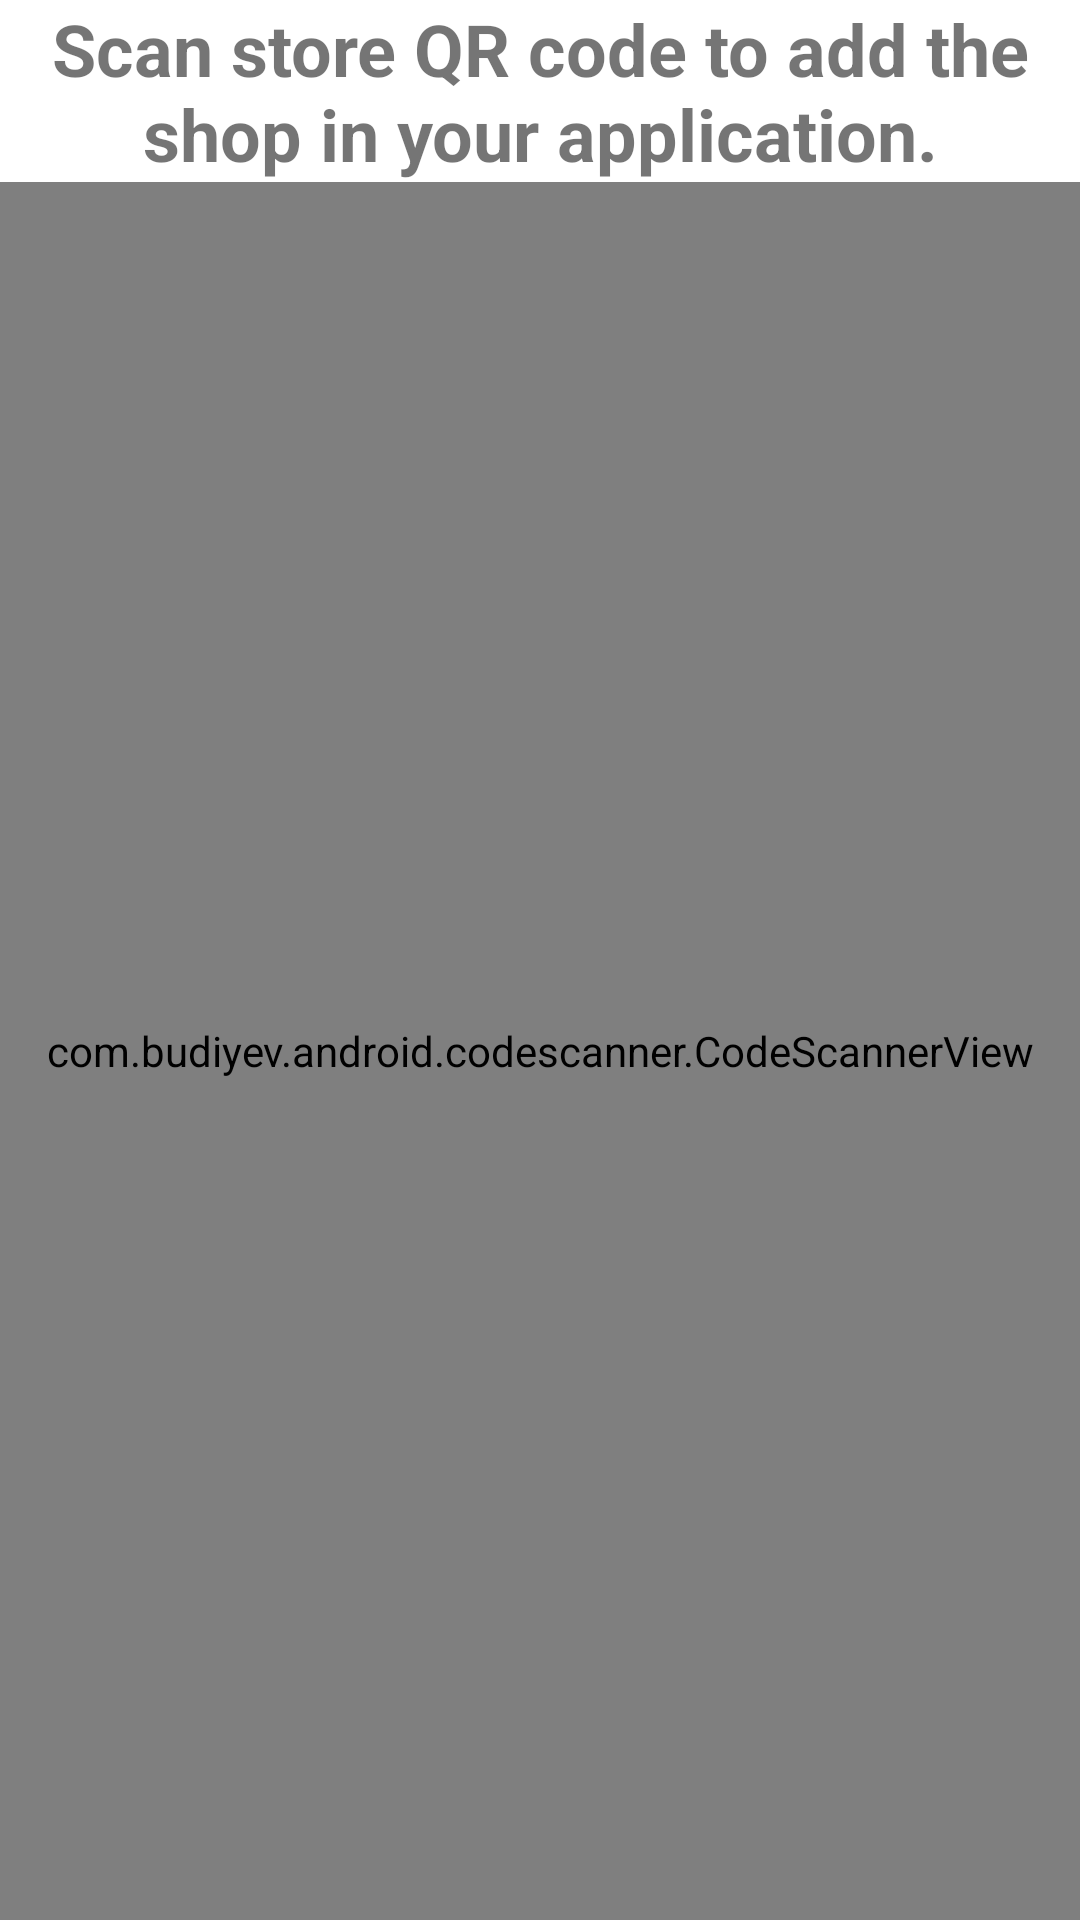

Write the Android layout XML for this screen, with the resource values it uses.
<!-- AndroidManifest.xml: application theme Theme.uShopQrCodeScanner -->
<!-- res/layout/activity_main.xml -->
<?xml version="1.0" encoding="utf-8"?>
<androidx.constraintlayout.widget.ConstraintLayout xmlns:android="http://schemas.android.com/apk/res/android"
    xmlns:app="http://schemas.android.com/apk/res-auto"
    xmlns:tools="http://schemas.android.com/tools"
    android:layout_width="match_parent"
    android:layout_height="match_parent"
    tools:context="com.example.ushopcodescanner.MainActivity">

    <LinearLayout
        android:layout_width="match_parent"
        android:layout_height="match_parent"
        android:orientation="vertical"
        >
        <TextView
            android:id="@+id/qr_header"
            android:layout_width="match_parent"
            android:layout_height="wrap_content"
            android:textStyle="bold"
            android:textAlignment="center"
            android:textSize="24sp"
            android:text="Scan store QR code to add the shop in your application."
            />

        <com.budiyev.android.codescanner.CodeScannerView
            android:id="@+id/scannerView"
            android:layout_width="match_parent"
            android:layout_height="match_parent"
            app:autoFocusButtonVisible="false"
            app:flashButtonVisible="false"
            app:frameAspectRatioHeight="1"
            app:frameAspectRatioWidth="1"
            app:frameColor="@color/white"
            app:frameCornersRadius="0dp"
            app:frameCornersSize="50dp"
            app:frameSize="0.75"
            app:frameThickness="2dp"
            app:layout_constraintBottom_toBottomOf="parent"
            app:layout_constraintEnd_toEndOf="parent"
            app:layout_constraintHorizontal_bias="1.0"
            app:layout_constraintStart_toStartOf="parent"
            app:maskColor="#77000000" />


    </LinearLayout>





</androidx.constraintlayout.widget.ConstraintLayout>
<!-- resources referenced by this layout -->
<resources>
  <color name="white">#2C2929</color>
  <style name="Theme.uShopQrCodeScanner" parent="Theme.MaterialComponents.DayNight">
          
          <item name="colorPrimary">#FFFFFF</item>
          <item name="colorPrimaryVariant">@color/purple_700</item>
          <item name="colorOnPrimary">@color/black</item>
          
          <item name="colorSecondary">@color/teal_200</item>
          <item name="colorSecondaryVariant">@color/teal_700</item>
          <item name="colorOnSecondary">@color/black</item>
          
          <item name="android:statusBarColor" tools:targetApi="l">?attr/colorPrimaryVariant</item>
          
      </style>
  <color name="purple_700">#FF3700B3</color>
  <color name="black">#FF000000</color>
  <color name="teal_200">#FF03DAC5</color>
  <color name="teal_700">#FF018786</color>
</resources>
